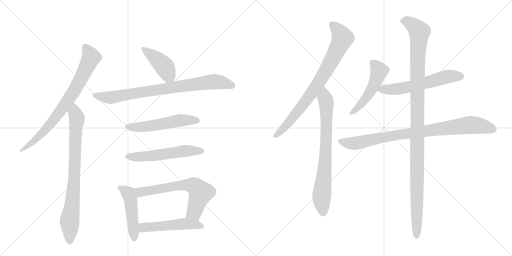
t = 0.00 s
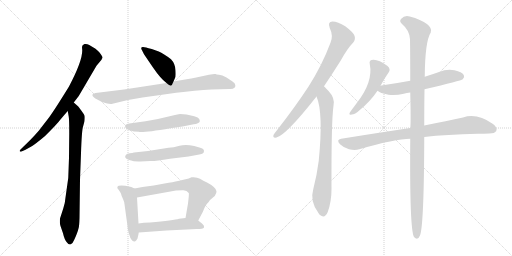
t = 2.41 s
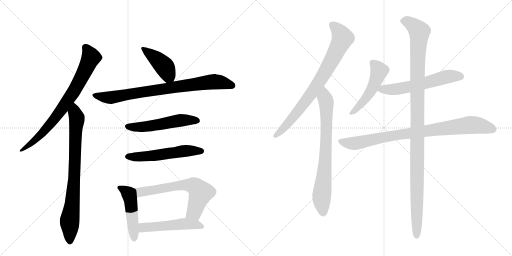
t = 4.82 s
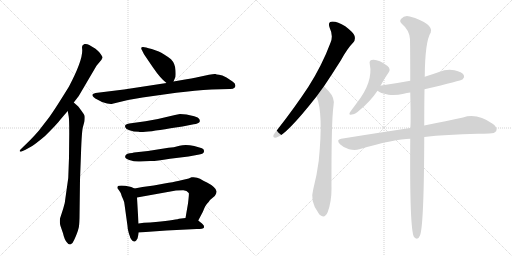
t = 7.23 s
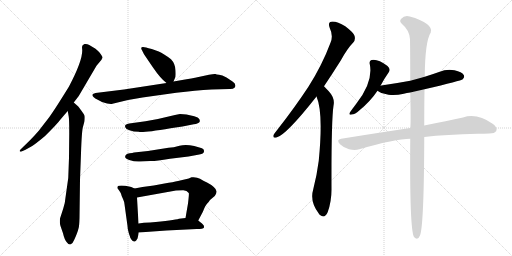
t = 9.63 s
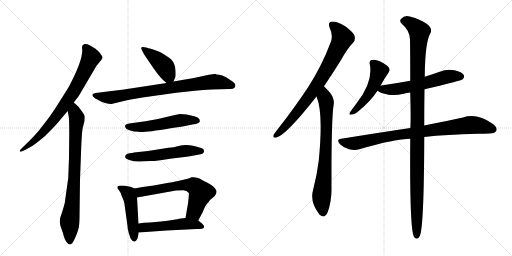
t = 12.04 s

The animated SVG that drew these frames (rendered in a browser with its animation timeline set to each time). Animation: 15 CSS @keyframes rules; one cycle of 12.04 s.

<svg version="1.1" viewBox="0 0 2048 1024" xmlns="http://www.w3.org/2000/svg">
  <g stroke="lightgray" stroke-dasharray="1,1" stroke-width="1" transform="scale(4, 4)">
    <line x1="0" y1="0" x2="256" y2="256"></line>
    <line x1="256" y1="0" x2="0" y2="256"></line>
    <line x1="128" y1="0" x2="128" y2="256"></line>
    <line x1="0" y1="128" x2="256" y2="128"></line>
    <line x1="256" y1="0" x2="512" y2="256"></line>
    <line x1="512" y1="0" x2="256" y2="256"></line>
    <line x1="384" y1="0" x2="384" y2="256"></line>
    <line x1="256" y1="128" x2="512" y2="128"></line>
  </g>
<g transform="scale(1, -1) translate(0, -850)">
   <style type="text/css">
    @keyframes keyframes0 {
      from {
       stroke: black;
       stroke-dashoffset: 774;
       stroke-width: 128;
       }
       72% {
       animation-timing-function: step-end;
       stroke: black;
       stroke-dashoffset: 0;
       stroke-width: 128;
       }
       to {
       stroke: black;
       stroke-width: 1024;
       }
       }
       #make-me-a-hanzi-animation-0 {
         animation: keyframes0 0.879883s both;
         animation-delay: 0.000000s;
         animation-timing-function: linear;
       }
    @keyframes keyframes1 {
      from {
       stroke: black;
       stroke-dashoffset: 804;
       stroke-width: 128;
       }
       72% {
       animation-timing-function: step-end;
       stroke: black;
       stroke-dashoffset: 0;
       stroke-width: 128;
       }
       to {
       stroke: black;
       stroke-width: 1024;
       }
       }
       #make-me-a-hanzi-animation-1 {
         animation: keyframes1 0.904297s both;
         animation-delay: 0.879883s;
         animation-timing-function: linear;
       }
    @keyframes keyframes2 {
      from {
       stroke: black;
       stroke-dashoffset: 419;
       stroke-width: 128;
       }
       58% {
       animation-timing-function: step-end;
       stroke: black;
       stroke-dashoffset: 0;
       stroke-width: 128;
       }
       to {
       stroke: black;
       stroke-width: 1024;
       }
       }
       #make-me-a-hanzi-animation-2 {
         animation: keyframes2 0.590983s both;
         animation-delay: 1.784180s;
         animation-timing-function: linear;
       }
    @keyframes keyframes3 {
      from {
       stroke: black;
       stroke-dashoffset: 814;
       stroke-width: 128;
       }
       73% {
       animation-timing-function: step-end;
       stroke: black;
       stroke-dashoffset: 0;
       stroke-width: 128;
       }
       to {
       stroke: black;
       stroke-width: 1024;
       }
       }
       #make-me-a-hanzi-animation-3 {
         animation: keyframes3 0.912435s both;
         animation-delay: 2.375163s;
         animation-timing-function: linear;
       }
    @keyframes keyframes4 {
      from {
       stroke: black;
       stroke-dashoffset: 536;
       stroke-width: 128;
       }
       64% {
       animation-timing-function: step-end;
       stroke: black;
       stroke-dashoffset: 0;
       stroke-width: 128;
       }
       to {
       stroke: black;
       stroke-width: 1024;
       }
       }
       #make-me-a-hanzi-animation-4 {
         animation: keyframes4 0.686198s both;
         animation-delay: 3.287598s;
         animation-timing-function: linear;
       }
    @keyframes keyframes5 {
      from {
       stroke: black;
       stroke-dashoffset: 548;
       stroke-width: 128;
       }
       64% {
       animation-timing-function: step-end;
       stroke: black;
       stroke-dashoffset: 0;
       stroke-width: 128;
       }
       to {
       stroke: black;
       stroke-width: 1024;
       }
       }
       #make-me-a-hanzi-animation-5 {
         animation: keyframes5 0.695964s both;
         animation-delay: 3.973796s;
         animation-timing-function: linear;
       }
    @keyframes keyframes6 {
      from {
       stroke: black;
       stroke-dashoffset: 474;
       stroke-width: 128;
       }
       61% {
       animation-timing-function: step-end;
       stroke: black;
       stroke-dashoffset: 0;
       stroke-width: 128;
       }
       to {
       stroke: black;
       stroke-width: 1024;
       }
       }
       #make-me-a-hanzi-animation-6 {
         animation: keyframes6 0.635742s both;
         animation-delay: 4.669759s;
         animation-timing-function: linear;
       }
    @keyframes keyframes7 {
      from {
       stroke: black;
       stroke-dashoffset: 646;
       stroke-width: 128;
       }
       68% {
       animation-timing-function: step-end;
       stroke: black;
       stroke-dashoffset: 0;
       stroke-width: 128;
       }
       to {
       stroke: black;
       stroke-width: 1024;
       }
       }
       #make-me-a-hanzi-animation-7 {
         animation: keyframes7 0.775716s both;
         animation-delay: 5.305501s;
         animation-timing-function: linear;
       }
    @keyframes keyframes8 {
      from {
       stroke: black;
       stroke-dashoffset: 510;
       stroke-width: 128;
       }
       62% {
       animation-timing-function: step-end;
       stroke: black;
       stroke-dashoffset: 0;
       stroke-width: 128;
       }
       to {
       stroke: black;
       stroke-width: 1024;
       }
       }
       #make-me-a-hanzi-animation-8 {
         animation: keyframes8 0.665039s both;
         animation-delay: 6.081217s;
         animation-timing-function: linear;
       }
    @keyframes keyframes9 {
      from {
       stroke: black;
       stroke-dashoffset: 796;
       stroke-width: 128;
       }
       72% {
       animation-timing-function: step-end;
       stroke: black;
       stroke-dashoffset: 0;
       stroke-width: 128;
       }
       to {
       stroke: black;
       stroke-width: 1024;
       }
       }
       #make-me-a-hanzi-animation-9 {
         animation: keyframes9 0.897786s both;
         animation-delay: 6.746257s;
         animation-timing-function: linear;
       }
    @keyframes keyframes10 {
      from {
       stroke: black;
       stroke-dashoffset: 755;
       stroke-width: 128;
       }
       71% {
       animation-timing-function: step-end;
       stroke: black;
       stroke-dashoffset: 0;
       stroke-width: 128;
       }
       to {
       stroke: black;
       stroke-width: 1024;
       }
       }
       #make-me-a-hanzi-animation-10 {
         animation: keyframes10 0.864421s both;
         animation-delay: 7.644043s;
         animation-timing-function: linear;
       }
    @keyframes keyframes11 {
      from {
       stroke: black;
       stroke-dashoffset: 499;
       stroke-width: 128;
       }
       62% {
       animation-timing-function: step-end;
       stroke: black;
       stroke-dashoffset: 0;
       stroke-width: 128;
       }
       to {
       stroke: black;
       stroke-width: 1024;
       }
       }
       #make-me-a-hanzi-animation-11 {
         animation: keyframes11 0.656087s both;
         animation-delay: 8.508464s;
         animation-timing-function: linear;
       }
    @keyframes keyframes12 {
      from {
       stroke: black;
       stroke-dashoffset: 588;
       stroke-width: 128;
       }
       66% {
       animation-timing-function: step-end;
       stroke: black;
       stroke-dashoffset: 0;
       stroke-width: 128;
       }
       to {
       stroke: black;
       stroke-width: 1024;
       }
       }
       #make-me-a-hanzi-animation-12 {
         animation: keyframes12 0.728516s both;
         animation-delay: 9.164551s;
         animation-timing-function: linear;
       }
    @keyframes keyframes13 {
      from {
       stroke: black;
       stroke-dashoffset: 874;
       stroke-width: 128;
       }
       74% {
       animation-timing-function: step-end;
       stroke: black;
       stroke-dashoffset: 0;
       stroke-width: 128;
       }
       to {
       stroke: black;
       stroke-width: 1024;
       }
       }
       #make-me-a-hanzi-animation-13 {
         animation: keyframes13 0.961263s both;
         animation-delay: 9.893066s;
         animation-timing-function: linear;
       }
    @keyframes keyframes14 {
      from {
       stroke: black;
       stroke-dashoffset: 1150;
       stroke-width: 128;
       }
       79% {
       animation-timing-function: step-end;
       stroke: black;
       stroke-dashoffset: 0;
       stroke-width: 128;
       }
       to {
       stroke: black;
       stroke-width: 1024;
       }
       }
       #make-me-a-hanzi-animation-14 {
         animation: keyframes14 1.185872s both;
         animation-delay: 10.854329s;
         animation-timing-function: linear;
       }
</style>
<path d="M 295 440 L 315 466 L 386 587 L 406 611 L 408 616 Q 415 619 398 640 Q 383 656 377 658 L 357 670 Q 347 676 338 674 Q 328 671 328 662 L 329 648 Q 329 605 276 504 Q 220 413 196 380 L 155 327 Q 136 305 118 287 L 82 252 Q 78 248 79 245 Q 81 242 86 244 L 102 251 L 127 265 Q 142 274 179 305 Q 228 353 241 371 Q 255 388 271 406 L 295 440 Z" fill="lightgray"></path> 
<path d="M 277 318 L 276 219 L 273 138 L 262 60 Q 260 35 253 16 L 240 -24 Q 238 -42 242 -54 L 252 -83 Q 258 -110 268 -120 Q 275 -130 283 -127 Q 291 -124 297 -109 Q 304 -94 308 -83 Q 312 -72 314 -64 Q 317 -57 318 -22 L 320 131 L 324 237 Q 327 328 332 343 L 338 365 Q 340 383 338 388 Q 336 393 325 408 Q 315 422 313 424 L 295 440 C 273 460 266 436 271 406 L 275 383 Q 277 372 277 318 Z" fill="lightgray"></path> 
<path d="M 694 524 L 700 538 Q 704 543 702 569 Q 701 595 684 613 Q 654 636 635 644 L 607 654 Q 579 662 573 662 Q 560 663 568 649 L 576 633 L 612 580 Q 642 536 666 518 C 685 503 685 503 694 524 Z" fill="lightgray"></path> 
<path d="M 512 450 L 570 460 L 705 479 Q 782 488 846 492 L 918 494 Q 932 493 939 500 Q 943 505 941 510 Q 941 517 930 524 L 906 540 Q 888 550 876 551 Q 865 552 862 554 Q 856 555 836 551 L 780 539 Q 767 536 746 533 L 694 524 L 666 518 L 496 492 L 382 478 Q 373 476 370 472 Q 368 468 374 462 Q 381 455 389 452 L 408 442 Q 438 432 450 435 L 512 450 Z" fill="lightgray"></path> 
<path d="M 746 392 L 720 394 Q 716 394 687 387 Q 633 373 582 365 L 517 356 Q 508 354 503 351 Q 499 348 501 341 Q 503 334 518 329 Q 534 323 555 323 Q 564 317 682 337 L 730 344 L 775 353 Q 784 354 791 357 Q 798 360 799 364 Q 800 368 797 374 Q 794 380 777 385 L 746 392 Z" fill="lightgray"></path> 
<path d="M 504 231 Q 493 218 517 210 Q 541 202 561 204 Q 582 206 601 206 Q 620 205 680 215 L 754 224 L 792 231 Q 814 234 815 241 Q 820 255 801 259 L 777 266 Q 743 273 718 267 Q 694 260 674 259 L 592 246 L 536 240 Q 530 238 519 237 Q 508 236 504 231 Z" fill="lightgray"></path> 
<path d="M 538 96 L 525 102 Q 519 104 501 107 Q 484 109 475 107 Q 470 107 469 98 Q 483 80 484 75 Q 485 69 492 54 Q 498 41 498 33 L 510 -54 Q 510 -66 515 -82 Q 521 -99 521 -101 Q 533 -121 541 -115 Q 544 -114 550 -104 Q 554 -88 555 -80 L 554 -44 L 548 60 C 546 90 546 92 538 96 Z" fill="lightgray"></path> 
<path d="M 755 136 L 712 126 Q 694 122 658 116 L 615 108 L 570 102 L 538 96 C 509 90 518 55 548 60 L 704 88 L 731 89 Q 747 90 755 78 Q 757 77 752 36 L 742 -22 C 737 -52 779 -59 793 -32 L 812 4 Q 821 28 828 35 Q 835 42 840 50 L 859 66 Q 867 78 866 85 Q 866 92 855 102 Q 844 112 828 120 Q 813 127 800 135 Q 787 143 766 141 Q 758 137 755 136 Z" fill="lightgray"></path> 
<path d="M 555 -80 L 666 -72 L 787 -66 Q 813 -66 816 -60 Q 817 -60 815 -52 Q 812 -46 793 -32 C 775 -18 772 -19 742 -22 L 716 -25 Q 696 -31 600 -40 Q 574 -40 554 -44 C 524 -49 525 -82 555 -80 Z" fill="lightgray"></path> 
<path d="M 1296 505 Q 1327 551 1363 608 Q 1390 657 1413 680 Q 1423 692 1418 707 Q 1414 720 1381 745 Q 1351 764 1330 764 Q 1309 763 1319 738 Q 1334 707 1322 679 Q 1288 588 1233 502 Q 1179 420 1107 328 Q 1097 316 1094 310 Q 1090 297 1106 300 Q 1145 310 1266 464 L 1296 505 Z" fill="lightgray"></path> 
<path d="M 1266 464 Q 1294 400 1275 207 Q 1268 152 1253 93 Q 1238 44 1275 -4 Q 1276 -7 1280 -10 Q 1299 -26 1311 2 Q 1326 44 1326 92 Q 1325 366 1334 427 Q 1341 457 1315 485 Q 1309 491 1296 505 C 1275 527 1256 492 1266 464 Z" fill="lightgray"></path> 
<path d="M 1522 507 Q 1538 537 1555 561 Q 1564 573 1550 586 Q 1510 616 1486 610 Q 1476 607 1479 594 Q 1494 522 1425 435 Q 1409 414 1400 401 Q 1393 388 1407 392 Q 1420 393 1437 408 Q 1482 445 1510 487 L 1522 507 Z" fill="lightgray"></path> 
<path d="M 1698 493 Q 1845 527 1851 533 Q 1860 542 1855 550 Q 1848 562 1818 569 Q 1787 575 1756 562 Q 1728 552 1699 543 L 1641 527 Q 1587 517 1525 508 Q 1522 508 1522 507 C 1493 501 1489 500 1510 487 Q 1519 478 1554 471 Q 1582 467 1615 475 Q 1627 478 1641 480 L 1698 493 Z" fill="lightgray"></path> 
<path d="M 1697 302 Q 1785 312 1911 315 Q 1936 315 1957 316 Q 1979 316 1985 326 Q 1991 339 1972 354 Q 1908 399 1852 380 Q 1789 367 1697 348 L 1641 338 Q 1514 319 1365 295 Q 1343 292 1360 273 Q 1376 258 1396 253 Q 1420 247 1437 253 Q 1581 295 1641 295 L 1697 302 Z" fill="lightgray"></path> 
<path d="M 1641 295 Q 1638 -68 1656 -98 Q 1671 -114 1680 -92 Q 1696 -52 1697 302 L 1697 348 Q 1697 430 1698 493 L 1699 543 Q 1700 684 1723 720 Q 1730 736 1709 753 Q 1684 772 1639 784 Q 1618 790 1605 775 Q 1595 766 1608 754 Q 1638 729 1640 693 Q 1641 629 1641 527 L 1641 480 Q 1644 353 1641 338 L 1641 295 Z" fill="lightgray"></path> 
      <clipPath id="make-me-a-hanzi-clip-0">
      <path d="M 295 440 L 315 466 L 386 587 L 406 611 L 408 616 Q 415 619 398 640 Q 383 656 377 658 L 357 670 Q 347 676 338 674 Q 328 671 328 662 L 329 648 Q 329 605 276 504 Q 220 413 196 380 L 155 327 Q 136 305 118 287 L 82 252 Q 78 248 79 245 Q 81 242 86 244 L 102 251 L 127 265 Q 142 274 179 305 Q 228 353 241 371 Q 255 388 271 406 L 295 440 Z" fill="lightgray"></path>
      </clipPath>
      <path clip-path="url(#make-me-a-hanzi-clip-0)" d="M 343 660 L 364 620 L 291 478 L 249 415 L 176 324 L 116 269 L 83 247 " fill="none" id="make-me-a-hanzi-animation-0" stroke-dasharray="646 1292" stroke-linecap="round"></path>

      <clipPath id="make-me-a-hanzi-clip-1">
      <path d="M 277 318 L 276 219 L 273 138 L 262 60 Q 260 35 253 16 L 240 -24 Q 238 -42 242 -54 L 252 -83 Q 258 -110 268 -120 Q 275 -130 283 -127 Q 291 -124 297 -109 Q 304 -94 308 -83 Q 312 -72 314 -64 Q 317 -57 318 -22 L 320 131 L 324 237 Q 327 328 332 343 L 338 365 Q 340 383 338 388 Q 336 393 325 408 Q 315 422 313 424 L 295 440 C 273 460 266 436 271 406 L 275 383 Q 277 372 277 318 Z" fill="lightgray"></path>
      </clipPath>
      <path clip-path="url(#make-me-a-hanzi-clip-1)" d="M 295 431 L 307 367 L 295 108 L 278 -33 L 280 -115 " fill="none" id="make-me-a-hanzi-animation-1" stroke-dasharray="676 1352" stroke-linecap="round"></path>

      <clipPath id="make-me-a-hanzi-clip-2">
      <path d="M 694 524 L 700 538 Q 704 543 702 569 Q 701 595 684 613 Q 654 636 635 644 L 607 654 Q 579 662 573 662 Q 560 663 568 649 L 576 633 L 612 580 Q 642 536 666 518 C 685 503 685 503 694 524 Z" fill="lightgray"></path>
      </clipPath>
      <path clip-path="url(#make-me-a-hanzi-clip-2)" d="M 575 654 L 658 583 L 671 558 L 670 532 " fill="none" id="make-me-a-hanzi-animation-2" stroke-dasharray="291 582" stroke-linecap="round"></path>

      <clipPath id="make-me-a-hanzi-clip-3">
      <path d="M 512 450 L 570 460 L 705 479 Q 782 488 846 492 L 918 494 Q 932 493 939 500 Q 943 505 941 510 Q 941 517 930 524 L 906 540 Q 888 550 876 551 Q 865 552 862 554 Q 856 555 836 551 L 780 539 Q 767 536 746 533 L 694 524 L 666 518 L 496 492 L 382 478 Q 373 476 370 472 Q 368 468 374 462 Q 381 455 389 452 L 408 442 Q 438 432 450 435 L 512 450 Z" fill="lightgray"></path>
      </clipPath>
      <path clip-path="url(#make-me-a-hanzi-clip-3)" d="M 379 470 L 444 460 L 849 523 L 887 520 L 929 507 " fill="none" id="make-me-a-hanzi-animation-3" stroke-dasharray="686 1372" stroke-linecap="round"></path>

      <clipPath id="make-me-a-hanzi-clip-4">
      <path d="M 746 392 L 720 394 Q 716 394 687 387 Q 633 373 582 365 L 517 356 Q 508 354 503 351 Q 499 348 501 341 Q 503 334 518 329 Q 534 323 555 323 Q 564 317 682 337 L 730 344 L 775 353 Q 784 354 791 357 Q 798 360 799 364 Q 800 368 797 374 Q 794 380 777 385 L 746 392 Z" fill="lightgray"></path>
      </clipPath>
      <path clip-path="url(#make-me-a-hanzi-clip-4)" d="M 511 344 L 582 343 L 725 369 L 789 367 " fill="none" id="make-me-a-hanzi-animation-4" stroke-dasharray="408 816" stroke-linecap="round"></path>

      <clipPath id="make-me-a-hanzi-clip-5">
      <path d="M 504 231 Q 493 218 517 210 Q 541 202 561 204 Q 582 206 601 206 Q 620 205 680 215 L 754 224 L 792 231 Q 814 234 815 241 Q 820 255 801 259 L 777 266 Q 743 273 718 267 Q 694 260 674 259 L 592 246 L 536 240 Q 530 238 519 237 Q 508 236 504 231 Z" fill="lightgray"></path>
      </clipPath>
      <path clip-path="url(#make-me-a-hanzi-clip-5)" d="M 514 223 L 594 225 L 751 247 L 804 246 " fill="none" id="make-me-a-hanzi-animation-5" stroke-dasharray="420 840" stroke-linecap="round"></path>

      <clipPath id="make-me-a-hanzi-clip-6">
      <path d="M 538 96 L 525 102 Q 519 104 501 107 Q 484 109 475 107 Q 470 107 469 98 Q 483 80 484 75 Q 485 69 492 54 Q 498 41 498 33 L 510 -54 Q 510 -66 515 -82 Q 521 -99 521 -101 Q 533 -121 541 -115 Q 544 -114 550 -104 Q 554 -88 555 -80 L 554 -44 L 548 60 C 546 90 546 92 538 96 Z" fill="lightgray"></path>
      </clipPath>
      <path clip-path="url(#make-me-a-hanzi-clip-6)" d="M 482 96 L 514 75 L 522 51 L 537 -103 " fill="none" id="make-me-a-hanzi-animation-6" stroke-dasharray="346 692" stroke-linecap="round"></path>

      <clipPath id="make-me-a-hanzi-clip-7">
      <path d="M 755 136 L 712 126 Q 694 122 658 116 L 615 108 L 570 102 L 538 96 C 509 90 518 55 548 60 L 704 88 L 731 89 Q 747 90 755 78 Q 757 77 752 36 L 742 -22 C 737 -52 779 -59 793 -32 L 812 4 Q 821 28 828 35 Q 835 42 840 50 L 859 66 Q 867 78 866 85 Q 866 92 855 102 Q 844 112 828 120 Q 813 127 800 135 Q 787 143 766 141 Q 758 137 755 136 Z" fill="lightgray"></path>
      </clipPath>
      <path clip-path="url(#make-me-a-hanzi-clip-7)" d="M 544 91 L 561 81 L 724 109 L 753 111 L 781 104 L 803 80 L 801 72 L 777 2 L 750 -16 " fill="none" id="make-me-a-hanzi-animation-7" stroke-dasharray="518 1036" stroke-linecap="round"></path>

      <clipPath id="make-me-a-hanzi-clip-8">
      <path d="M 555 -80 L 666 -72 L 787 -66 Q 813 -66 816 -60 Q 817 -60 815 -52 Q 812 -46 793 -32 C 775 -18 772 -19 742 -22 L 716 -25 Q 696 -31 600 -40 Q 574 -40 554 -44 C 524 -49 525 -82 555 -80 Z" fill="lightgray"></path>
      </clipPath>
      <path clip-path="url(#make-me-a-hanzi-clip-8)" d="M 563 -74 L 577 -60 L 738 -45 L 791 -49 L 809 -57 " fill="none" id="make-me-a-hanzi-animation-8" stroke-dasharray="382 764" stroke-linecap="round"></path>

      <clipPath id="make-me-a-hanzi-clip-9">
      <path d="M 1296 505 Q 1327 551 1363 608 Q 1390 657 1413 680 Q 1423 692 1418 707 Q 1414 720 1381 745 Q 1351 764 1330 764 Q 1309 763 1319 738 Q 1334 707 1322 679 Q 1288 588 1233 502 Q 1179 420 1107 328 Q 1097 316 1094 310 Q 1090 297 1106 300 Q 1145 310 1266 464 L 1296 505 Z" fill="lightgray"></path>
      </clipPath>
      <path clip-path="url(#make-me-a-hanzi-clip-9)" d="M 1330 749 L 1349 733 L 1370 698 L 1339 631 L 1241 468 L 1164 370 L 1104 309 " fill="none" id="make-me-a-hanzi-animation-9" stroke-dasharray="668 1336" stroke-linecap="round"></path>

      <clipPath id="make-me-a-hanzi-clip-10">
      <path d="M 1266 464 Q 1294 400 1275 207 Q 1268 152 1253 93 Q 1238 44 1275 -4 Q 1276 -7 1280 -10 Q 1299 -26 1311 2 Q 1326 44 1326 92 Q 1325 366 1334 427 Q 1341 457 1315 485 Q 1309 491 1296 505 C 1275 527 1256 492 1266 464 Z" fill="lightgray"></path>
      </clipPath>
      <path clip-path="url(#make-me-a-hanzi-clip-10)" d="M 1298 496 L 1298 464 L 1305 444 L 1306 329 L 1300 177 L 1286 52 L 1292 -1 " fill="none" id="make-me-a-hanzi-animation-10" stroke-dasharray="627 1254" stroke-linecap="round"></path>

      <clipPath id="make-me-a-hanzi-clip-11">
      <path d="M 1522 507 Q 1538 537 1555 561 Q 1564 573 1550 586 Q 1510 616 1486 610 Q 1476 607 1479 594 Q 1494 522 1425 435 Q 1409 414 1400 401 Q 1393 388 1407 392 Q 1420 393 1437 408 Q 1482 445 1510 487 L 1522 507 Z" fill="lightgray"></path>
      </clipPath>
      <path clip-path="url(#make-me-a-hanzi-clip-11)" d="M 1489 599 L 1517 567 L 1503 526 L 1465 458 L 1410 401 " fill="none" id="make-me-a-hanzi-animation-11" stroke-dasharray="371 742" stroke-linecap="round"></path>

      <clipPath id="make-me-a-hanzi-clip-12">
      <path d="M 1698 493 Q 1845 527 1851 533 Q 1860 542 1855 550 Q 1848 562 1818 569 Q 1787 575 1756 562 Q 1728 552 1699 543 L 1641 527 Q 1587 517 1525 508 Q 1522 508 1522 507 C 1493 501 1489 500 1510 487 Q 1519 478 1554 471 Q 1582 467 1615 475 Q 1627 478 1641 480 L 1698 493 Z" fill="lightgray"></path>
      </clipPath>
      <path clip-path="url(#make-me-a-hanzi-clip-12)" d="M 1518 489 L 1631 501 L 1795 544 L 1844 544 " fill="none" id="make-me-a-hanzi-animation-12" stroke-dasharray="460 920" stroke-linecap="round"></path>

      <clipPath id="make-me-a-hanzi-clip-13">
      <path d="M 1697 302 Q 1785 312 1911 315 Q 1936 315 1957 316 Q 1979 316 1985 326 Q 1991 339 1972 354 Q 1908 399 1852 380 Q 1789 367 1697 348 L 1641 338 Q 1514 319 1365 295 Q 1343 292 1360 273 Q 1376 258 1396 253 Q 1420 247 1437 253 Q 1581 295 1641 295 L 1697 302 Z" fill="lightgray"></path>
      </clipPath>
      <path clip-path="url(#make-me-a-hanzi-clip-13)" d="M 1363 284 L 1418 276 L 1563 306 L 1878 350 L 1909 349 L 1972 333 " fill="none" id="make-me-a-hanzi-animation-13" stroke-dasharray="746 1492" stroke-linecap="round"></path>

      <clipPath id="make-me-a-hanzi-clip-14">
      <path d="M 1641 295 Q 1638 -68 1656 -98 Q 1671 -114 1680 -92 Q 1696 -52 1697 302 L 1697 348 Q 1697 430 1698 493 L 1699 543 Q 1700 684 1723 720 Q 1730 736 1709 753 Q 1684 772 1639 784 Q 1618 790 1605 775 Q 1595 766 1608 754 Q 1638 729 1640 693 Q 1641 629 1641 527 L 1641 480 Q 1644 353 1641 338 L 1641 295 Z" fill="lightgray"></path>
      </clipPath>
      <path clip-path="url(#make-me-a-hanzi-clip-14)" d="M 1613 765 L 1641 758 L 1677 723 L 1668 467 L 1667 -92 " fill="none" id="make-me-a-hanzi-animation-14" stroke-dasharray="1022 2044" stroke-linecap="round"></path>

</g>
</svg>
